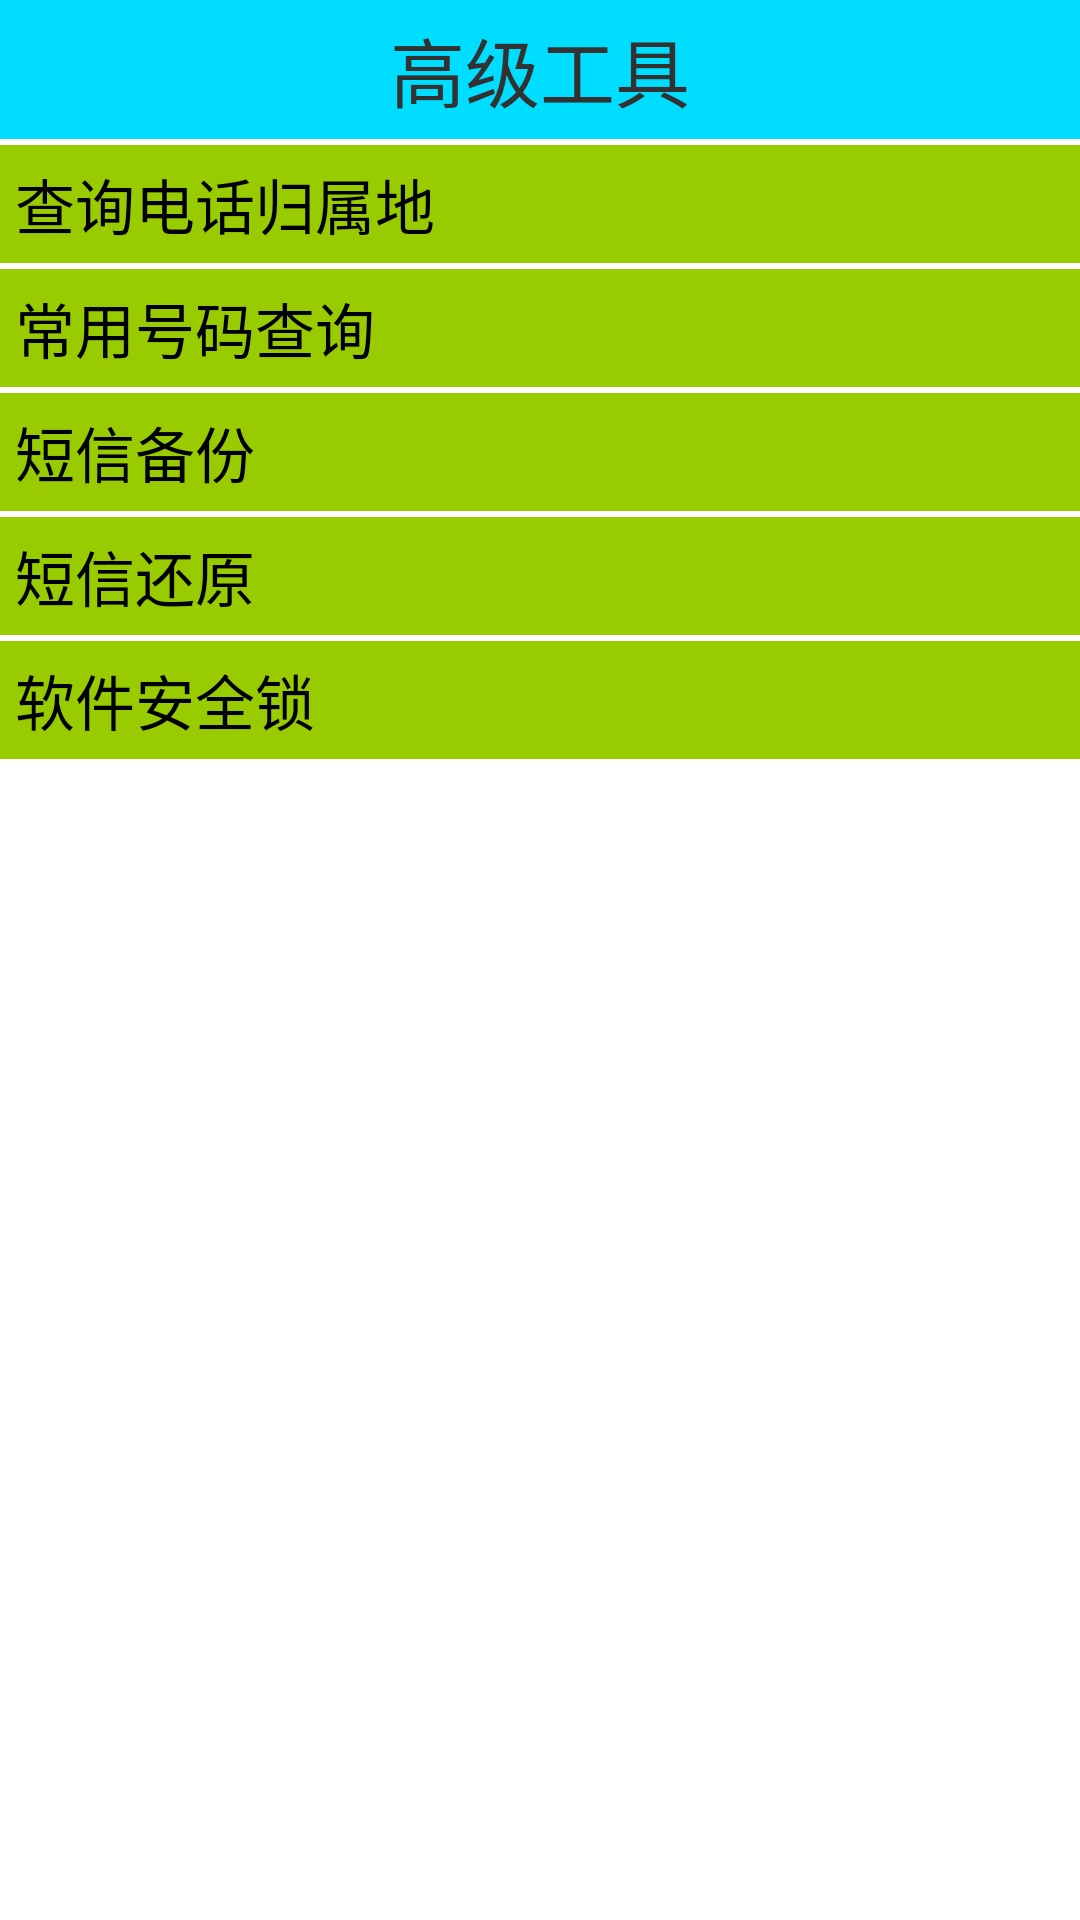

This screen was rendered from an Android layout file. Write that file and the resources it references.
<!-- AndroidManifest.xml: application theme AppTheme -->
<!-- res/layout/activity_tool.xml -->
<LinearLayout xmlns:android="http://schemas.android.com/apk/res/android"
    xmlns:tools="http://schemas.android.com/tools"
    android:layout_width="match_parent"
    android:layout_height="match_parent"
    android:gravity="center_horizontal"
    android:orientation="vertical"
    tools:context="com.cca.mobilephone.SplashActivity" >

    <TextView 
        style="@style/text_setup_title"
        android:text="高级工具"/>
    <Button 
        android:onClick="AddessQuerry"
        style="@style/text_setup_content"
        android:text="查询电话归属地"/>
     <Button 
        android:onClick="UsualNumber"
        style="@style/text_setup_content"
        android:text="常用号码查询"/>
     <Button 
        android:onClick="SMSBackUp"
        style="@style/text_setup_content"
        android:text="短信备份"/>
     <Button 
        android:onClick="SMSReturnUp"
        style="@style/text_setup_content"
        android:text="短信还原"/>
     <Button 
        android:onClick="AppLocked"
        
        style="@style/text_setup_content"
        android:text="软件安全锁"/>
     

   

</LinearLayout>
<!-- resources referenced by this layout -->
<resources>
  <style name="text_setup_content">
          
           <item name="android:padding">5dp</item>
            <item name="android:layout_width">match_parent</item>
           <item name="android:layout_height">wrap_content</item>
           <item name="android:textSize">20sp</item>
           <item name="android:gravity">center_vertical</item>
           <item name="android:layout_marginTop">2dp</item>
           <item name="android:background">@android:color/holo_green_light</item>
      </style>
  <style name="text_setup_title">
        	<item name="android:textSize">25sp</item>
          <item name="android:gravity">center</item>
          <item name="android:background">@android:color/holo_blue_bright</item>
          <item name="android:padding">5dp</item>
          <item name="android:layout_width">match_parent</item>
          <item name="android:layout_height">wrap_content</item>
         
      </style>
  <style name="AppTheme" parent="AppBaseTheme">
          <item name="android:windowNoTitle">true</item>
          
      </style>
  <style name="AppBaseTheme" parent="android:Theme.Light">
          
      </style>
</resources>
